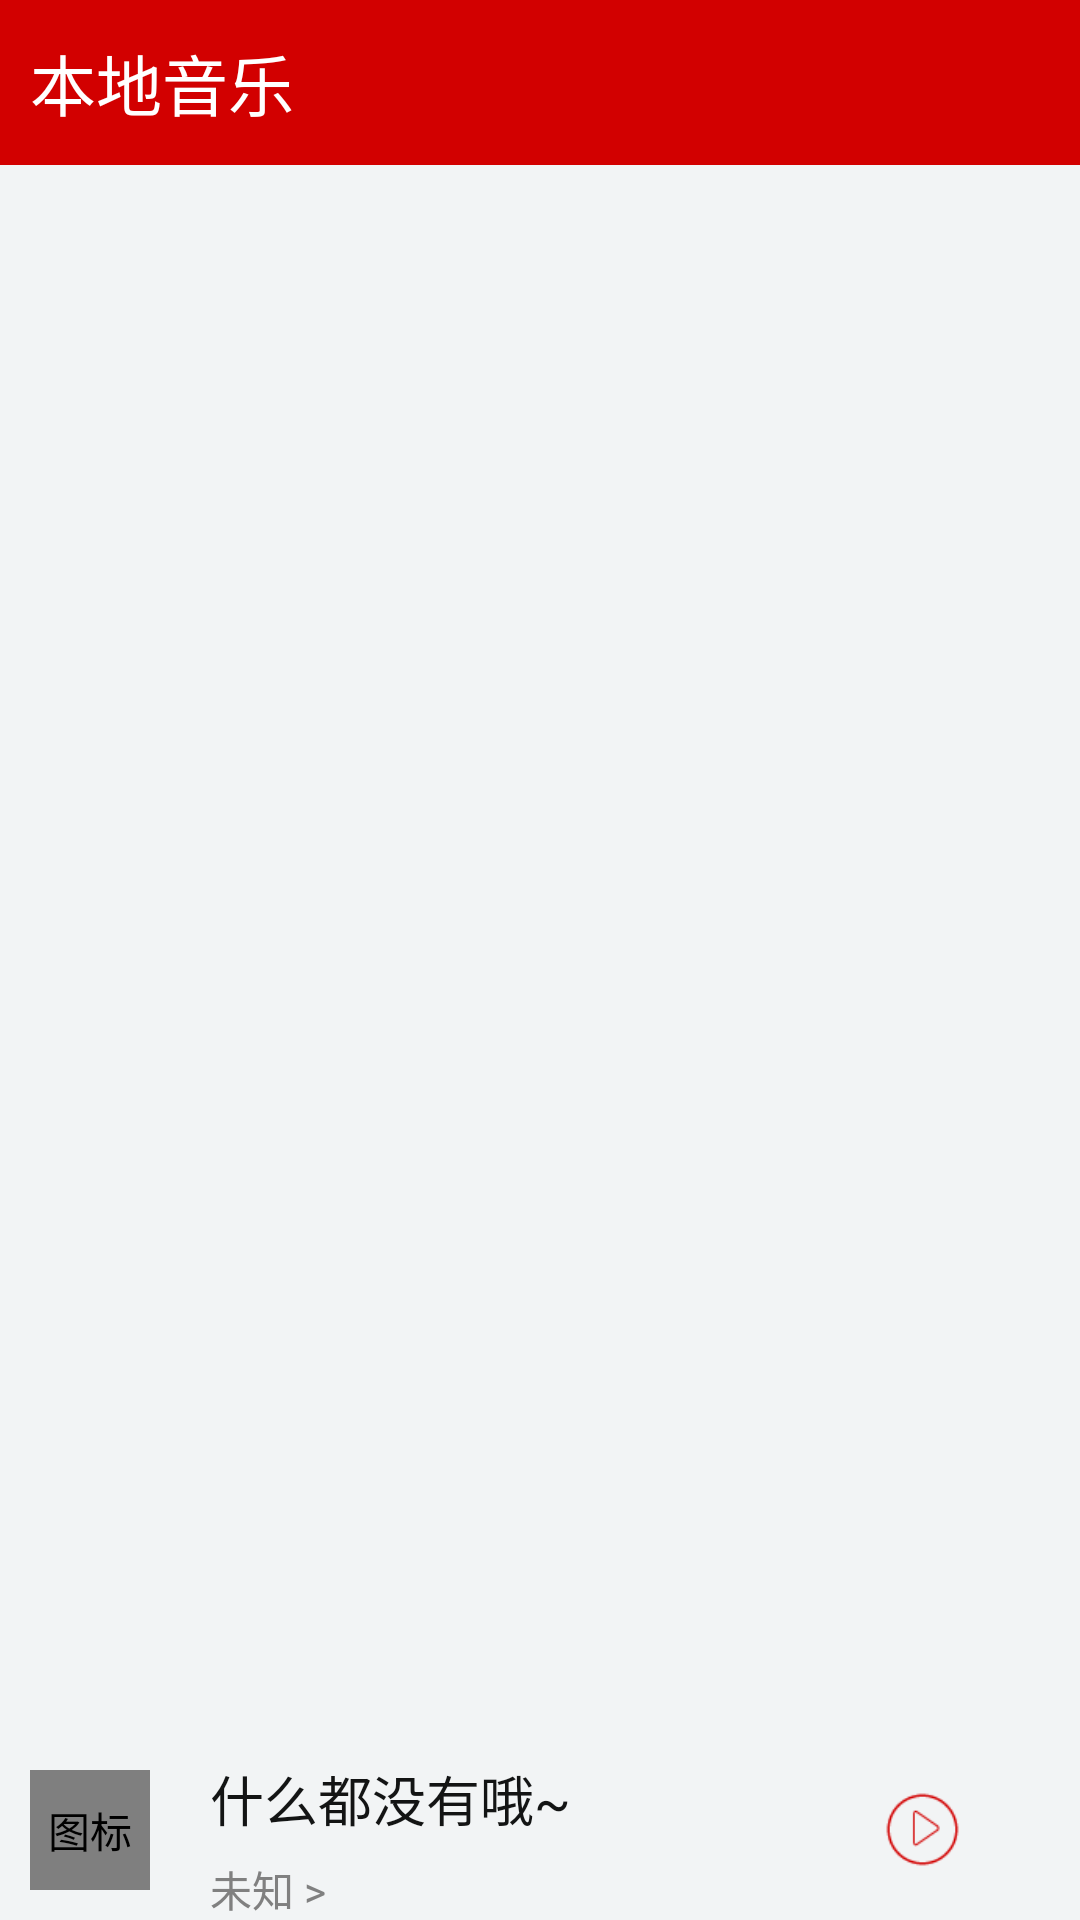

Layout XML and referenced resources for this Android screen:
<!-- AndroidManifest.xml: activity theme Theme.AppCompat.NoActionBar -->
<!-- res/layout/activity_main.xml -->
<LinearLayout xmlns:android="http://schemas.android.com/apk/res/android"
    android:layout_width="match_parent"
    android:layout_height="match_parent"
    xmlns:tools="http://schemas.android.com/tools"
    android:orientation="vertical"
   android:background="@color/colorGray6"
    xmlns:app="http://schemas.android.com/apk/res-auto">
    <include layout="@layout/common_nav"></include>

    
        
        
        
        
            
            
            
            
                
                
                
                
                
                
                
            
                
                
                
            
        
    
    <LinearLayout
        android:layout_width="match_parent"
        android:layout_height="match_parent"
        android:orientation="vertical">
        <LinearLayout
            android:layout_width="match_parent"
            android:layout_height="0dp"
            android:layout_weight="1"
            android:orientation="vertical">

            <android.support.design.widget.TabLayout
                android:id="@+id/tab_layout"
                android:layout_width="match_parent"
                android:layout_height="70dp"
                app:tabTextColor="@color/colorBlack2"
                app:tabIndicatorColor="@color/colorAccent"
                app:tabSelectedTextColor="@color/colorAccent"
                />
            <android.support.v4.view.ViewPager
                android:id="@+id/vp_content"
                android:layout_width="match_parent"
                android:layout_height="match_parent">
            </android.support.v4.view.ViewPager>
        </LinearLayout>


        <include layout="@layout/bottom_nav"></include>
    </LinearLayout>




</LinearLayout>
<!-- res/layout/common_nav.xml (included above) -->
<LinearLayout xmlns:android="http://schemas.android.com/apk/res/android"
    android:layout_width="match_parent"
    android:layout_height="55dp"
    android:background="@color/colorred2"
    android:id="@+id/common_nav"
    android:orientation="horizontal" >
    <ImageView
        android:id="@+id/iv_bar_back"
        android:layout_width="20dp"
        android:layout_height="20dp"
        android:layout_marginLeft="10dp"
        android:visibility="gone"
        android:layout_gravity="center_vertical"
        android:contentDescription="@string/imageInfo" />
    <LinearLayout
        android:layout_width="wrap_content"
        android:layout_height="match_parent"
        android:orientation="vertical">
        <TextView
            android:id="@+id/topTitle"
            android:layout_width="wrap_content"
            android:layout_height="0dp"
            android:layout_weight="1"
            android:layout_marginLeft="10dp"
            android:gravity="center_vertical"
            android:textColor="@color/colorwhite"
            android:textSize="22dp"
            android:layout_gravity="center_vertical"
            android:text="本地音乐"
            />
        <TextView
            android:id="@+id/secondTitle"
            android:layout_width="wrap_content"
            android:layout_height="wrap_content"
            android:layout_marginLeft="10dp"
            android:textSize="14dp"
            android:textColor="@color/colorGray2"
            android:visibility="gone"
            android:text="歌手 >"/>
    </LinearLayout>

    <SearchView
        android:id="@+id/search_auto"
        android:layout_width="match_parent"
        android:layout_marginStart="5dp"
        android:layout_height="wrap_content"
        android:layout_marginEnd="40dp"
        android:layout_marginLeft="20dp"
        android:textSize="15dp"
        android:textColor="@color/colorBlack2"
        android:visibility="gone"
        android:layout_gravity="center_vertical"
        android:completionThreshold="1"
        android:hint="search"
        android:drawableLeft="@drawable/ic_searchp"
        android:drawablePadding="5dp"
        android:singleLine="true" />
    <LinearLayout
        android:layout_width="match_parent"
        android:layout_height="match_parent"
        android:orientation="horizontal"
        android:gravity="right">
        <ImageView
            android:id="@+id/iv_bar_search"
            android:layout_width="20dp"
            android:layout_height="20dp"
            android:layout_marginRight="50dp"
            android:background="@drawable/ic_searchp"
            android:layout_centerVertical="true"
            android:visibility="gone"
            android:layout_gravity="center_vertical|right" />

        <ImageView
            android:id="@+id/iv_share"
            android:layout_width="25dp"
            android:layout_height="25dp"
            android:layout_marginRight="50dp"
            android:background="@drawable/share"
            android:layout_centerVertical="true"
            android:visibility="gone"
            android:layout_gravity="center_vertical|right" />
        <ImageView
            android:id="@+id/select_more"
            android:layout_width="20dp"
            android:layout_height="20dp"
            android:layout_marginLeft="10dp"
            android:layout_marginRight="5dp"
            android:layout_gravity="center_vertical"
            android:background="@drawable/more"
            android:visibility="gone"
            android:backgroundTint="@color/colorwhite"/>
    </LinearLayout>


</LinearLayout>
<!-- res/layout/bottom_nav.xml (included above) -->
<LinearLayout xmlns:android="http://schemas.android.com/apk/res/android"
    android:layout_width="match_parent"
    android:layout_height="60dp"
    xmlns:app="http://schemas.android.com/apk/res-auto"
    android:background="@color/colorTran"
    android:id="@+id/bottom_nav"
    android:orientation="horizontal">

    <com.makeramen.roundedimageview.RoundedImageView
        android:id="@+id/picView"
        android:layout_marginLeft="10dp"
        android:layout_width="40dp"
        android:layout_height="40dp"
        android:scaleType="fitXY"
        android:layout_gravity="center"
        android:visibility="visible"
        android:contentDescription="@string/imageInfo"
        android:src="@color/colorBlack"
        app:riv_oval="true" />

    <LinearLayout
        android:layout_width="wrap_content"
        android:layout_height="match_parent"
        android:layout_marginLeft="10dp"
        android:orientation="vertical">
        <TextView
            android:id="@+id/firstBottomTitle"
            android:layout_width="wrap_content"
            android:layout_height="0dp"
            android:layout_weight="1"
            android:layout_marginLeft="10dp"
            android:gravity="center_vertical"
            android:textColor="@color/colorBlack2"
            android:textSize="18dp"
            android:layout_gravity="center_vertical"
            android:text="什么都没有哦~"
            />
        <TextView
            android:id="@+id/secondBottomTitle"
            android:layout_width="wrap_content"
            android:layout_height="wrap_content"
            android:layout_marginLeft="10dp"
            android:textSize="14dp"
            android:textColor="@color/colorGray3"
            android:text="未知 >"/>
    </LinearLayout>

    <LinearLayout
        android:layout_width="match_parent"
        android:layout_height="match_parent"
        android:orientation="horizontal"
        android:gravity="right">

        <ImageView
            android:id="@+id/iv_play"
            android:layout_width="25dp"
            android:layout_height="25dp"
            android:layout_marginRight="40dp"
            android:src="@drawable/play"
            android:layout_centerVertical="true"
            android:tint="@color/colorred2"
            android:backgroundTint="@color/colorred2"
            android:layout_gravity="center_vertical|right" />
    </LinearLayout>


</LinearLayout>
<!-- resources referenced by this layout -->
<resources>
  <color name="colorAccent">#FF4081</color>
  <color name="colorBlack">#000</color>
  <color name="colorBlack2">#131414</color>
  <color name="colorGray2">#BBBBBB</color>
  <color name="colorGray3">#808080</color>
  <color name="colorGray6">#F2F4F5</color>
  <color name="colorTran">#00000000</color>
  <color name="colorred2">#D20000</color>
  <color name="colorwhite">#FFFFFF</color>
  <!-- drawable more: png bitmap (drawable-hdpi, 495 bytes) -->
  <!-- drawable play: png bitmap (drawable-hdpi, 1372 bytes) -->
  <!-- drawable share: png bitmap (drawable-hdpi, 794 bytes) -->
  <string name="imageInfo">图标</string>
</resources>
